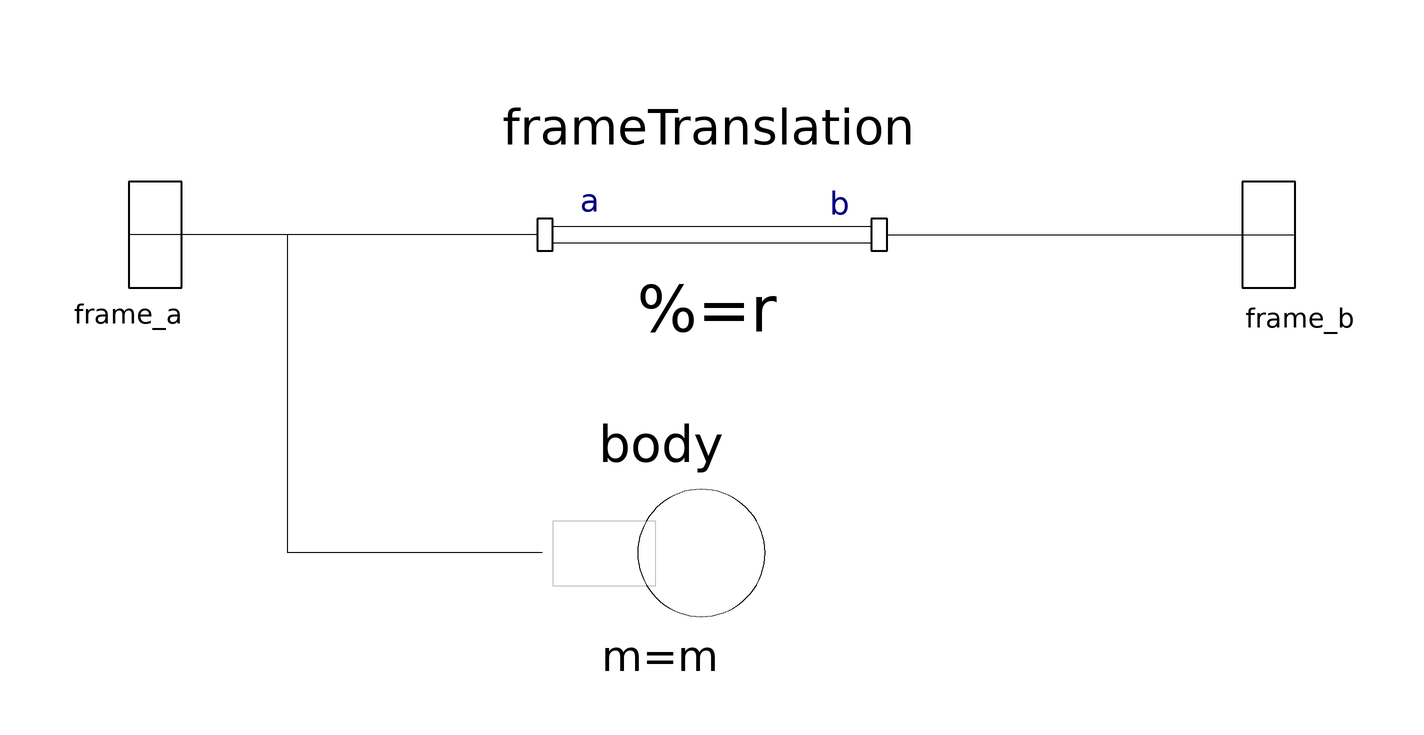

Above is the diagram view of the following Modelica model: its components placed by their Placement annotations and its connect equations drawn as lines.

model BodyBox
    "Rigid body with box shape. Mass and animation properties are computed from box data and density (12 potential states)"


    import SI = Modelica.SIunits;
    import NonSI = Modelica.SIunits.Conversions.NonSIunits;
    Interfaces.Frame_a frame_a annotation (extent=[-120, -15; -100, 15]);
    Interfaces.Frame_b frame_b annotation (extent=[100, -15; 120, 15]);
    parameter Boolean animation=true
      "= true, if animation shall be enabled (show box between frame_a and frame_b)";
    parameter SI.Position r[3]={0.1,0,0}
      "Vector from frame_a to frame_b resolved in frame_a";
    parameter SI.Position r_shape[3]={0,0,0}
      "Vector from frame_a to box origin, resolved in frame_a";
    parameter MultiBody.Types.Axis lengthDirection=r - r_shape
      "Vector in length direction of box, resolved in frame_a"
      annotation (Evaluate=true);
    parameter MultiBody.Types.Axis widthDirection={0,1,0}
      "Vector in width direction of box, resolved in frame_a"
      annotation (Evaluate=true);
    parameter SI.Length length=Frames.length(r - r_shape) "Length of box";
    parameter SI.Distance width=length/world.defaultWidthFraction
      "Width of box";
    parameter SI.Distance height=width "Height of box";
    parameter SI.Distance innerWidth=0
      "Width of inner box surface (0 <= innerWidth <= width)";
    parameter SI.Distance innerHeight=innerWidth
      "Height of inner box surface (0 <= innerHeight <= height)";
    parameter Real density(
      quantity="Density",
      unit="g/cm3",
      min=0) = 7.7
      "Density of box (e.g., steel: 7.7 .. 7.9, wood : 0.4 .. 0.8)";
    parameter MultiBody.Types.Color color=MultiBody.Types.Defaults.BodyColor
      "Color of box";

    parameter Types.Init.Temp initType=Types.Init.Free
      "|Initialization|| Type of initialization (defines usage of start values below)";
    parameter SI.Position r_0_start[3]={0,0,0}
      "|Initialization|| Initial values of frame_a.r_0 (vector from origin of world frame to origin of frame_a resolved in world frame)"
      annotation (Evaluate=false);
    parameter MultiBody.Types.RotationSequence sequence_start={1,2,3}
      "|Initialization|| Sequence of rotations to rotate world frame into frame_a at initial time"
      annotation (Evaluate=true);
    parameter NonSI.Angle_deg angles_start[3]={0,0,0}
      "|Initialization|| Initial values of angles to rotate world frame around 'sequence_start' axes into frame_a"
      annotation (Evaluate=false);
    parameter SI.Velocity v_0_start[3]={0,0,0}
      "|Initialization|| Initial values of velocity v_0 = der(frame_a.r_0)"
      annotation (Evaluate=false);
    parameter MultiBody.Types.AngularVelocity_degs w_0_start[3]={0,0,0}
      "|Initialization|| Initial values of angular velocity of frame_a resolved in world frame"
      annotation (Evaluate=false);
    parameter SI.Acceleration a_0_start[3]={0,0,0}
      "|Initialization|| Initial values of acceleration a_0 = der(v_0)"
      annotation (Evaluate=false);
    parameter MultiBody.Types.AngularAcceleration_degs2 z_0_start[3]={0,0,0}
      "|Initialization|| Initial values of angular acceleration z_0 = der(w_0)"
      annotation (Evaluate=false);
    parameter Boolean enforceStates=false
      " = true, if absolute variables of body object shall be used as states"
      annotation (Dialog(tab="Advanced"));
    parameter Boolean useQuaternions=true
      " = true, if quaternions shall be used as potential states otherwise use 3 angles as potential states"
      annotation (Dialog(tab="Advanced"));
    parameter Types.RotationSequence sequence_angleStates={1,2,3}
      " Sequence of rotations to rotate world frame into frame_a around the 3 angles used as potential states"
       annotation (Evaluate=true, Dialog(tab="Advanced", enable=not
            useQuaternions));

    final parameter SI.Mass mo=1000*density*length*width*height
      "Mass of box without hole";
    final parameter SI.Mass mi=1000*density*length*innerWidth*innerHeight
      "Mass of hole of box";
    final parameter SI.Mass m=mo - mi "Mass of box";
    final parameter Frames.Orientation R=Frames.from_nxy(r, widthDirection);
    final parameter SI.Position r_CM[3]=Frames.normalize(r)*length/2;
    final parameter SI.Inertia I[3, 3]=Frames.resolveDyade1(R, diagonal({mo*(
        width*width + height*height) - mi*(innerWidth*innerWidth + innerHeight*
        innerHeight),mo*(length*length + height*height) - mi*(length*length +
        innerHeight*innerHeight),mo*(length*length + width*width) - mi*(length*
        length + innerWidth*innerWidth)}/12));
    Body body(
      animation=false,
      r_CM=r_CM,
      m=m,
      I_11=I[1, 1],
      I_22=I[2, 2],
      I_33=I[3, 3],
      I_21=I[2, 1],
      I_31=I[3, 1],
      I_32=I[3, 2],
      initType=initType,
      r_0_start=r_0_start,
      sequence_start=sequence_start,
      angles_start=angles_start,
      v_0_start=v_0_start,
      w_0_start=w_0_start,
      a_0_start=a_0_start,
      z_0_start=z_0_start,
      useQuaternions=useQuaternions,
      enforceStates=enforceStates,
      sequence_angleStates=sequence_angleStates)
      annotation (extent=[-30, -80; 10, -40]);
    FixedTranslation frameTranslation(
      r=r,
      animation=animation,
      shapeType="box",
      r_shape=r_shape,
      lengthDirection=lengthDirection,
      widthDirection=widthDirection,
      length=length,
      width=width,
      height=height,
      color=color) annotation (extent=[-30, -30; 30, 30]);
    annotation (
      Coordsys(
        extent=[-100, -100; 100, 100],
        grid=[1, 1],
        component=[20, 20]),
      Window(
        x=0.22,
        y=0.09,
        width=0.72,
        height=0.68),
      Documentation(info="<HTML>
<p>
<b>Rigid body</b> with <b>box</b> shape.
The mass properties of the body (mass, center of mass,
inertia tensor) are computed
from the box data. Optionally, the box may be hollow.
The (outer) box shape is by default used in the animation.
The hollow part is not shown in the animation.
The two connector frames <b>frame_a</b> and <b>frame_b</b>
are always parallel to each other. Example of component
animation (note, that
the animation may be switched off via parameter animation = <b>false</b>):
</p>
<IMG SRC=\"../Images/BodyBox.png\" ALT=\"Parts.BodyBox\">
<p>
A BodyBox component has potential states. For details of these
states and of the \"Advanced\" menu parameters, see model
<a href=\"Modelica:MultiBody.Parts.Body\">MultiBody.Parts.Body</a>.</p>
</HTML>
"),
      Icon(
        Polygon(points=[100, 40; 100, -30; 90, -40; 90, 30; 100, 40], style(
            color=70,
            fillColor=70,
            fillPattern=1)),
        Rectangle(extent=[-100, 30; 90, -40], style(
            color=69,
            pattern=0,
            fillColor=69)),
        Polygon(points=[-100, 30; -90, 40; 100, 40; 90, 30; -100, 30], style(
              color=70, fillColor=70)),
        Text(extent=[-129, 100; 131, 40], string="%name"),
        Text(
          extent=[130, -98; -130, -48],
          string="%=r",
          style(color=0)),
        Text(
          extent=[60, 7; 96, -18],
          string="b",
          style(color=0)),
        Text(
          extent=[-98, 12; -62, -13],
          string="a",
          style(color=0))),
      Diagram);

  protected
    outer MultiBody.World world;
  equation

    assert(innerWidth <= width,
      "parameter innerWidth is greater as parameter width");
    assert(innerHeight <= height,
      "parameter innerHeight is greater as paraemter height");
    connect(body.frame_a, frame_a)
      annotation (points=[-32, -60; -80, -60; -80, 0; -110, 0]);
    connect(frameTranslation.frame_b, frame_b)
      annotation (points=[33, 0; 110, 0]);
    connect(frameTranslation.frame_a, frame_a)
      annotation (points=[-33, 0; -110, 0]);
  end BodyBox;